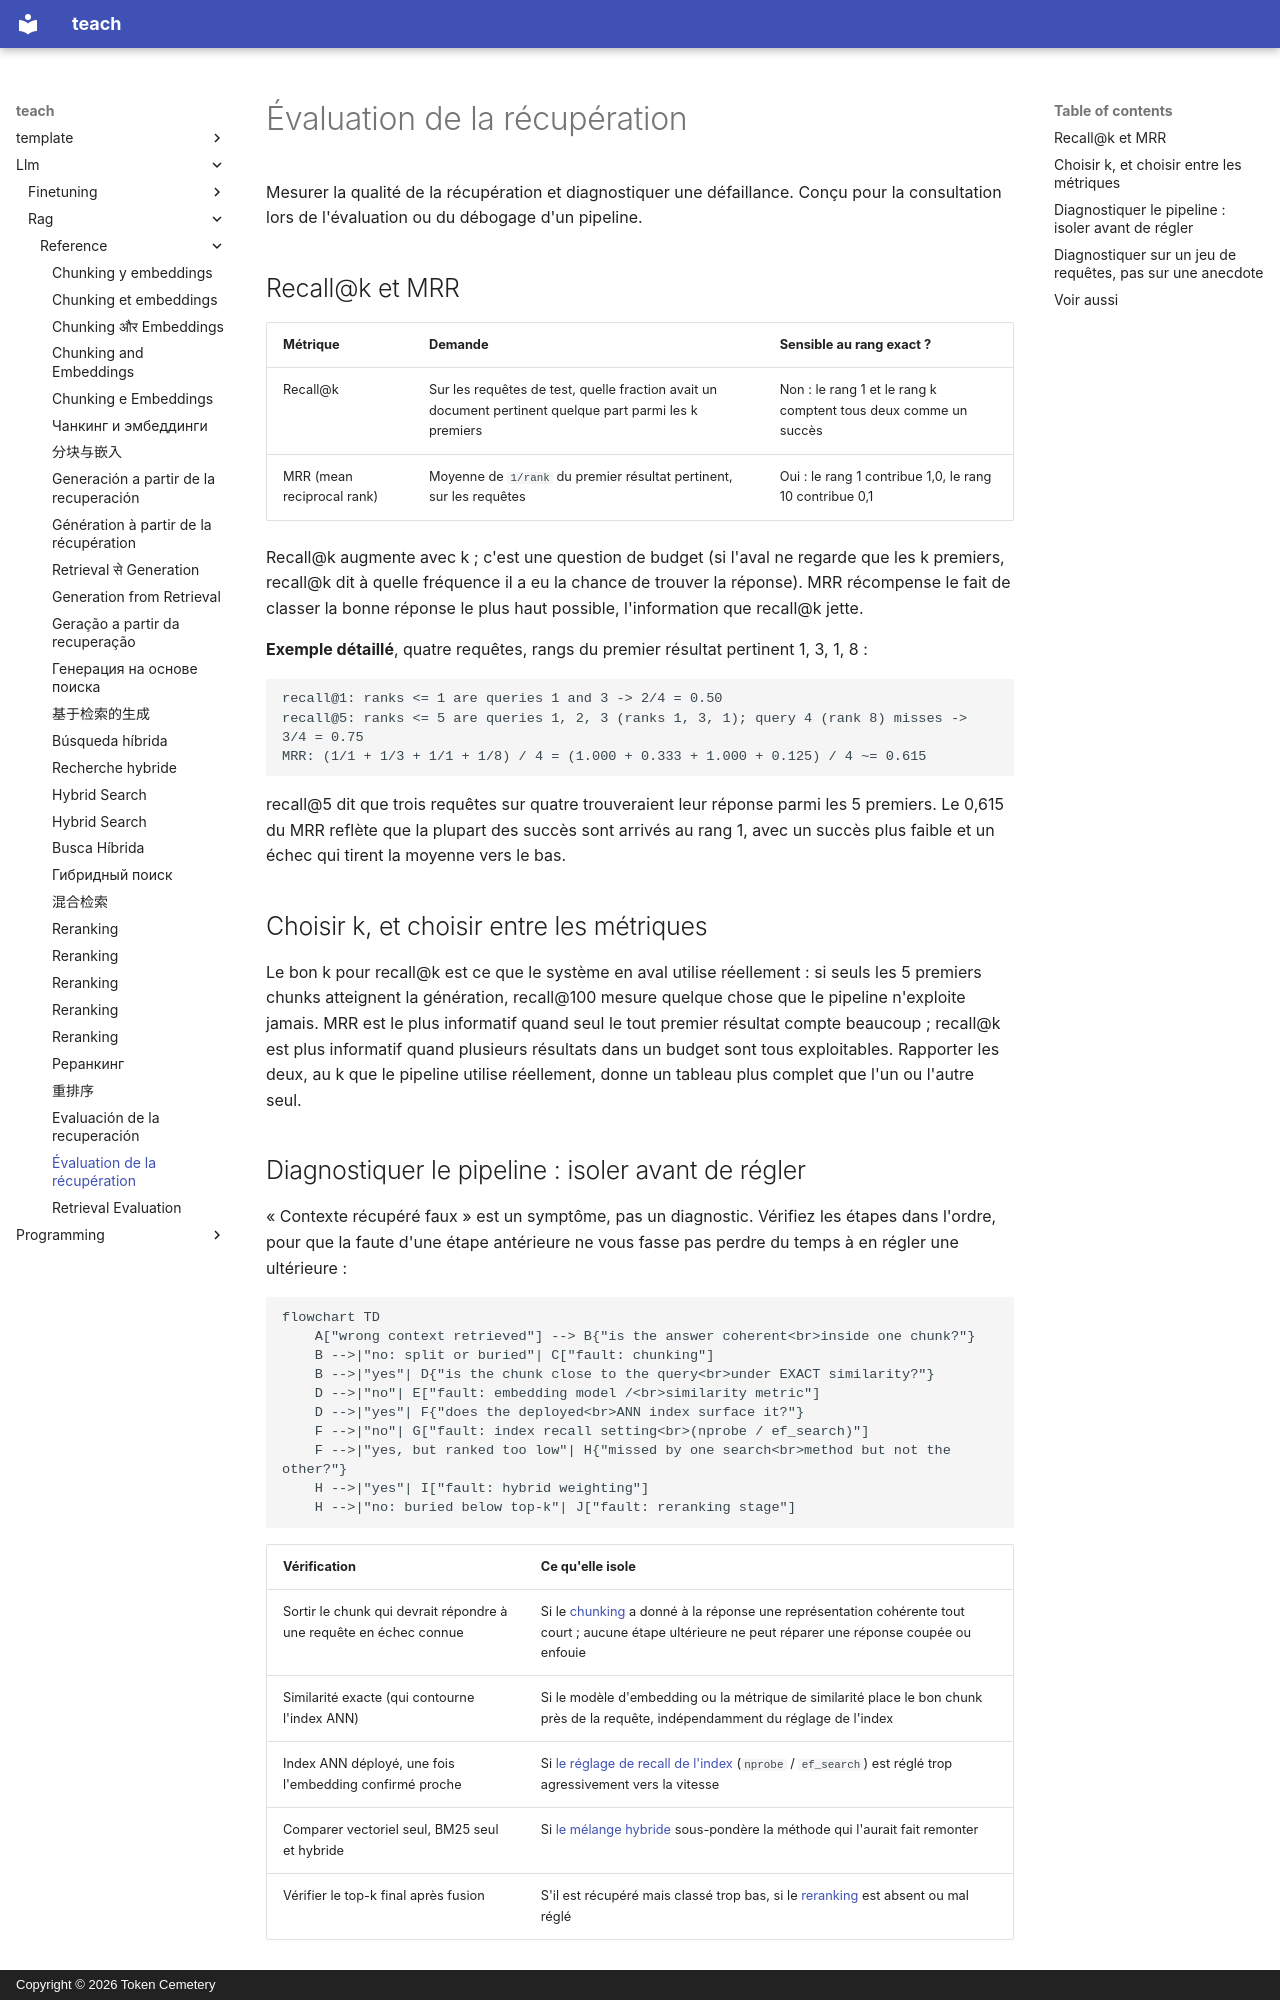

repository: TokenCemetery/teach · page: llm/rag/reference/retrieval-evaluation.fr/index.html · generator: mkdocs · copyright: Copyright © 2026 Token Cemetery

---
title: "Évaluation de la récupération"
description: "Recall@k et MRR, ce que chacun mesure, et une procédure ordonnée pour isoler quelle étape du pipeline est en cause"
type: reference
---

# Évaluation de la récupération

Mesurer la qualité de la récupération et diagnostiquer une défaillance. Conçu pour la consultation lors de l'évaluation ou du débogage d'un pipeline.

## Recall@k et MRR

| Métrique | Demande | Sensible au rang exact ? |
|---|---|---|
| Recall@k | Sur les requêtes de test, quelle fraction avait un document pertinent quelque part parmi les k premiers | Non : le rang 1 et le rang k comptent tous deux comme un succès |
| MRR (mean reciprocal rank) | Moyenne de `1/rank` du premier résultat pertinent, sur les requêtes | Oui : le rang 1 contribue 1,0, le rang 10 contribue 0,1 |

Recall@k augmente avec k ; c'est une question de budget (si l'aval ne regarde que les k premiers, recall@k dit à quelle fréquence il a eu la chance de trouver la réponse). MRR récompense le fait de classer la bonne réponse le plus haut possible, l'information que recall@k jette.

**Exemple détaillé**, quatre requêtes, rangs du premier résultat pertinent 1, 3, 1, 8 :

```text
recall@1: ranks <= 1 are queries 1 and 3 -> 2/4 = 0.50
recall@5: ranks <= 5 are queries 1, 2, 3 (ranks 1, 3, 1); query 4 (rank 8) misses -> 3/4 = 0.75
MRR: (1/1 + 1/3 + 1/1 + 1/8) / 4 = (1.000 + 0.333 + 1.000 + 0.125) / 4 ~= 0.615
```

recall@5 dit que trois requêtes sur quatre trouveraient leur réponse parmi les 5 premiers. Le 0,615 du MRR reflète que la plupart des succès sont arrivés au rang 1, avec un succès plus faible et un échec qui tirent la moyenne vers le bas.

## Choisir k, et choisir entre les métriques

Le bon k pour recall@k est ce que le système en aval utilise réellement : si seuls les 5 premiers chunks atteignent la génération, recall@100 mesure quelque chose que le pipeline n'exploite jamais. MRR est le plus informatif quand seul le tout premier résultat compte beaucoup ; recall@k est plus informatif quand plusieurs résultats dans un budget sont tous exploitables. Rapporter les deux, au k que le pipeline utilise réellement, donne un tableau plus complet que l'un ou l'autre seul.

## Diagnostiquer le pipeline : isoler avant de régler

« Contexte récupéré faux » est un symptôme, pas un diagnostic. Vérifiez les étapes dans l'ordre, pour que la faute d'une étape antérieure ne vous fasse pas perdre du temps à en régler une ultérieure :

```mermaid
flowchart TD
    A["wrong context retrieved"] --> B{"is the answer coherent<br>inside one chunk?"}
    B -->|"no: split or buried"| C["fault: chunking"]
    B -->|"yes"| D{"is the chunk close to the query<br>under EXACT similarity?"}
    D -->|"no"| E["fault: embedding model /<br>similarity metric"]
    D -->|"yes"| F{"does the deployed<br>ANN index surface it?"}
    F -->|"no"| G["fault: index recall setting<br>(nprobe / ef_search)"]
    F -->|"yes, but ranked too low"| H{"missed by one search<br>method but not the other?"}
    H -->|"yes"| I["fault: hybrid weighting"]
    H -->|"no: buried below top-k"| J["fault: reranking stage"]
```

| Vérification | Ce qu'elle isole |
|---|---|
| Sortir le chunk qui devrait répondre à une requête en échec connue | Si le [chunking](chunking-and-embeddings.md) a donné à la réponse une représentation cohérente tout court ; aucune étape ultérieure ne peut réparer une réponse coupée ou enfouie |
| Similarité exacte (qui contourne l'index ANN) | Si le modèle d'embedding ou la métrique de similarité place le bon chunk près de la requête, indépendamment du réglage de l'index |
| Index ANN déployé, une fois l'embedding confirmé proche | Si [le réglage de recall de l'index](vector-search-and-indexing.md) (`nprobe` / `ef_search`) est réglé trop agressivement vers la vitesse |
| Comparer vectoriel seul, BM25 seul et hybride | Si [le mélange hybride](hybrid-search.md) sous-pondère la méthode qui l'aurait fait remonter |
| Vérifier le top-k final après fusion | S'il est récupéré mais classé trop bas, si le [reranking](reranking.md) est absent ou mal réglé |
